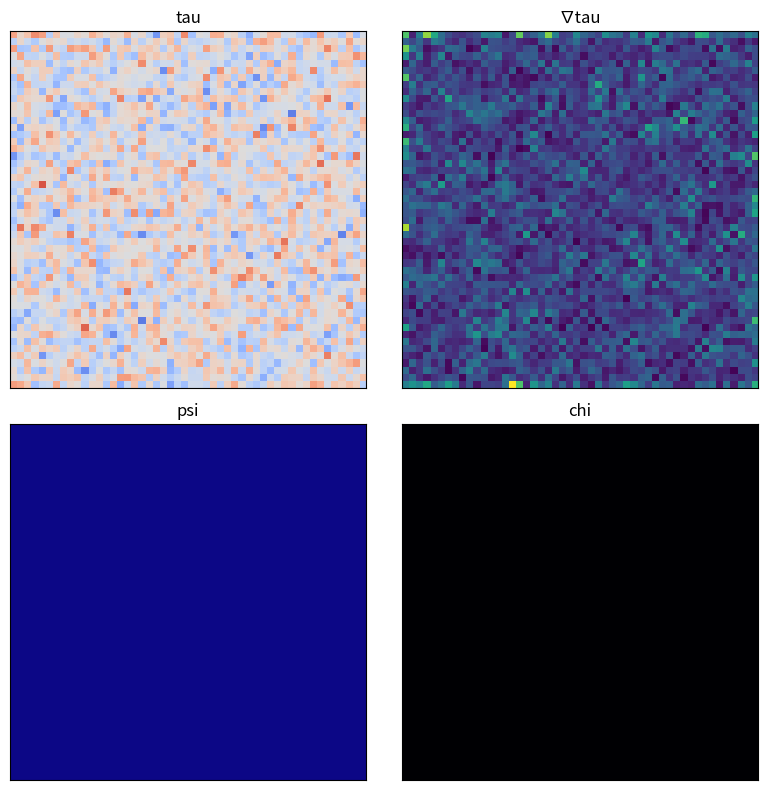

Here is the Python script that generated this plot:
import numpy as np
import matplotlib.pyplot as plt
from matplotlib.animation import FuncAnimation


def create_animation():
    size = 50
    steps = 200
    np.random.seed(0)
    tau = np.random.randn(size, size) * 0.5
    psi = np.zeros((size, size))
    chi = np.zeros((size, size))

    fig, axes = plt.subplots(2, 2, figsize=(8, 8))
    im_tau = axes[0, 0].imshow(tau, cmap='coolwarm', vmin=-2, vmax=2)
    axes[0, 0].set_title('tau')

    grad_x, grad_y = np.gradient(tau)
    grad_mag = np.sqrt(grad_x**2 + grad_y**2)
    im_grad = axes[0, 1].imshow(grad_mag, cmap='viridis')
    axes[0, 1].set_title('∇tau')

    im_psi = axes[1, 0].imshow(psi, cmap='plasma', vmin=0, vmax=1)
    axes[1, 0].set_title('psi')

    im_chi = axes[1, 1].imshow(chi, cmap='inferno', vmin=0, vmax=1)
    axes[1, 1].set_title('chi')

    for ax_row in axes:
        for ax in ax_row:
            ax.set_xticks([])
            ax.set_yticks([])

    def update(step):
        nonlocal tau, psi, chi, grad_x, grad_y, grad_mag
        tau += 0.05 * np.random.randn(size, size)
        tau *= 0.99

        if step == 50:
            pulse = np.zeros_like(tau)
            cx = cy = size // 2
            pulse[cx-2:cx+3, cy-2:cy+3] = 5.0
            tau += pulse

        grad_x, grad_y = np.gradient(tau)
        grad_mag = np.sqrt(grad_x**2 + grad_y**2)

        psi += 0.1 * (1.0 / (1.0 + grad_mag) - psi)
        psi = np.clip(psi, 0.0, 1.0)

        stability = (psi > 0.6).astype(float)
        chi += 0.05 * stability
        chi -= 0.05 * (grad_mag > 1.5)
        chi = np.clip(chi, 0.0, 1.0)

        im_tau.set_data(tau)
        im_grad.set_data(grad_mag)
        im_psi.set_data(psi)
        im_chi.set_data(chi)
        return im_tau, im_grad, im_psi, im_chi

    anim = FuncAnimation(fig, update, frames=steps, interval=50, blit=False)
    plt.tight_layout()
    return fig, anim


if __name__ == "__main__":
    fig, _ = create_animation()
    plt.show()
